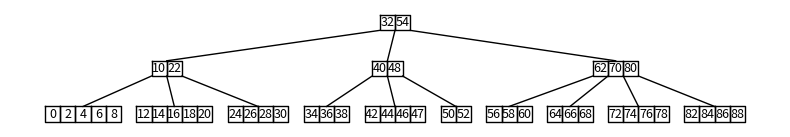

Write the Python code that produced this figure.
# Code to implement B-trees
# Programmed by Olac Fuentes
# Last modified September 23, 2021

import matplotlib.pyplot as plt
import numpy as np

class BTree:
    # Constructor
    def __init__(self,  max_items = 5, d = [],c = []):
        if max_items%2 ==0: # Make sure max_items is odd
            max_items +=1
        if max_items <3:    # Make sure max_items is  at least 3
            max_items=3

        self.data = d
        self.child = c
        self.max_items = max_items

    def find_subtree(self, k):
        # Determines value of c, such that if i is in the BTree, it must be in subtree self.child[c]
        for c in range(len(self.data)):
            if self.data[c]>k:
                return c
        return len(self.data)

    def is_full(self):
        return len(self.data) >= self.max_items

    def insert(self, i, parent=None):
        if self.is_full():
            m, right_child = self.split()
            if parent==None: # Spliting the root
                left_child = BTree(self.max_items,self.data,self.child)
                self.data = [m]
                self.child = [left_child, right_child]
                if i<m:
                    left_child.insert(i,self)
                else:
                    right_child.insert(i,self)
            else: # Splitting non-root node
                k = parent.find_subtree(i)
                parent.data = parent.data[:k]+[m]+parent.data[k:]
                parent.child = parent.child[:k+1]+[right_child]+parent.child[k+1:]
                if i<m:
                    self.insert(i,parent)
                else:
                    right_child.insert(i,parent)
        else: # Node is not full; no need to split it
            k = self.find_subtree(i)
            if len(self.child)==0: # If node is a leaf, insert new item here
                self.data = self.data[:k]+[i]+self.data[k:]
            else:
                self.child[k].insert(i,self) # Insert in appropriate subtree

    def split(self):
        mid = self.max_items // 2
        m = self.data[mid]
        right_side = BTree(self.max_items,self.data[mid + 1:],self.child[mid + 1:])
        self.data = self.data[:mid]
        self.child = self.child[:mid+1]
        return m, right_side

    def _leaves(self):
        if len(self.child)==0:
            return [self.data]
        s = []
        for c in self.child:
            s = s + c._leaves()
        return s

    def _set_x(self, dx):
        if len(self.child)>0:
            for c in self.child:
                c._set_x(dx)
            d = (dx[self.child[0].data[0]] + dx[self.child[-1].data[0]] + 10 * len(self.child[-1].data)) / 2
            dx[self.data[0]] = d - 10 * len(self.data) / 2

    def draw_(self, dx, y, y_inc, fs, ax):
        # Function to display b-tree to the screen
        # It works fine for trees with up to about 70 data items
        xs = dx[self.data[0]]
        if len(self.child)==0:
            for itm in self.data:
                ax.plot([xs, xs + 10, xs + 10, xs, xs], [y, y, y - 10, y - 10, y], linewidth=1, color='k')
                ax.text(xs + 5, y - 5, str(itm), ha="center", va="center", fontsize=fs)
                xs += 10
        else:
            for i,d in enumerate(self.data):
                xc = dx[self.child[i].data[0]] + 5 * len(self.child[i].data)
                ax.plot([xs, xs + 10, xs + 10, xs, xs], [y, y, y - 10, y - 10, y], linewidth=1, color='k')
                ax.text(xs + 5, y - 5, str(d), ha="center", va="center", fontsize=fs)
                ax.plot([xs, xc], [y - 10, y - y_inc], linewidth=1, color='k')
                self.child[i].draw_(dx, y - y_inc, y_inc, fs, ax)
                xs += 10
            xc = dx[self.child[-1].data[0]] + 5 * len(self.child[-1].data)
            ax.plot([xs, xc], [y - 10, y - y_inc], linewidth=1, color='k')
            self.child[-1].draw_(dx, y - y_inc, y_inc, fs, ax)

    def draw(self,title=''):
        # Find x-coordinates of leaves
        ll = self._leaves()
        dx = {}
        d = 0
        for l in ll:
            dx[l[0]] = d
            d += 10 * (len(l) + 1)
            # Find x-coordinates of internal nodes
        self._set_x(dx)
        # plt.close('all')
        fig, ax = plt.subplots(figsize=(8,3))
        self.draw_(dx, 0, 30, 9, ax)
        ax.set_aspect(1.0)
        ax.axis('off')
        fig.suptitle(title, fontsize=14)
        plt.tight_layout()
        plt.show()

    def print_tree(self,space=''):
        print(space,self.data)
        for c in self.child:
            c.print_tree(space+'  ')

if __name__ == "__main__":
    plt.close('all')
    A =[8, 11, 6, 7, 16, 2,15, 1, 9, 4, 14,  13, 5,3,10,12,17]
    np.random.seed(0)
    A =list(np.random.permutation(45)*2)

    A.append(47)

    T = BTree(4)

    for a in A:
        T.insert(a)

    T.print_tree()


    T.draw()

    #if T.is_empty:
    #    return False
    #c =[t.key for t in [T.left,T.right] if not t.is_empty]
    #return k in c